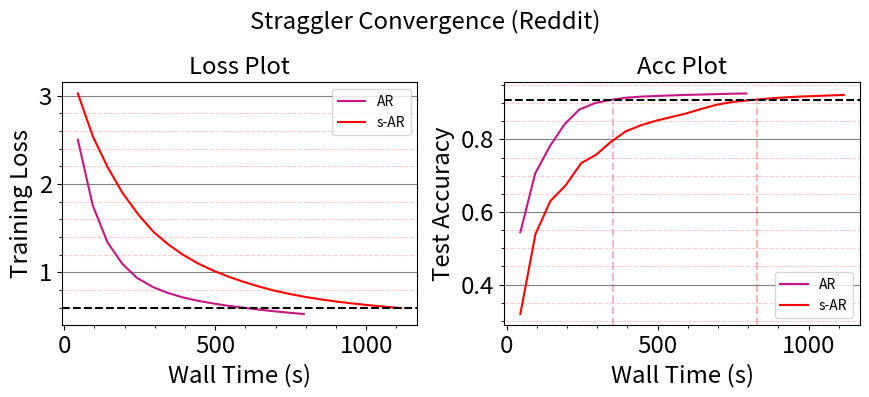

Python code for this plot:
import matplotlib.pyplot as plt
import numpy as np

plt.rc('xtick', labelsize='xx-large')
plt.rc('ytick', labelsize='xx-large')
plt.rc('axes', labelsize='xx-large', titlesize='xx-large')
plt.rcParams['legend.title_fontsize'] = 'xx-large'
plt.rcParams['legend.fontsize'] = 'medium'


# create a figure with a 2x2 grid of subplots
fig, axs = plt.subplots(nrows=1, ncols=2, figsize=(9, 4))


data = [
    [[45.32, 94.41, 143.04, 191.9, 240.64, 293.24, 342.31, 394.69, 443.9, 492.81, 541.76, 590.83, 640.33, 692.61, 741.21, 793.75], [0.5443, 0.7062, 0.7816, 0.8422, 0.8827, 0.9005, 0.9089, 0.9152, 0.9181, 0.9199, 0.9214, 0.9228, 0.9238, 0.925, 0.9261, 0.9269], [2.5026, 1.7609, 1.3428, 1.0991, 0.9381, 0.8346, 0.7675, 0.7144, 0.677, 0.6474, 0.6218, 0.6002, 0.5795, 0.5599, 0.5436, 0.5276]],
    [[45.21, 95.32, 144.75, 194.17, 247.18, 295.96, 345.11, 394.17, 443.45, 493.26, 542.17, 592.54, 641.68, 694.35, 747.45, 799.94, 852.49, 904.94, 957.57, 1009.99, 1063.93, 1116.78], [0.3189, 0.5391, 0.6305, 0.6724, 0.7349, 0.7578, 0.7934, 0.8222, 0.8389, 0.8513, 0.8614, 0.8712, 0.8835, 0.8955, 0.9036, 0.9079, 0.9118, 0.9152, 0.9178, 0.9195, 0.9212, 0.9228], [3.0269, 2.5375, 2.1862, 1.8951, 1.6478, 1.4582, 1.3155, 1.1977, 1.1005, 1.0202, 0.9535, 0.8946, 0.8423, 0.7944, 0.7544, 0.7207, 0.6921, 0.6676, 0.6462, 0.6275, 0.6103, 0.5945]],

    [[46.06, 95.21, 144.05, 193.48, 242.59, 292.05, 341.48, 391.19, 440.85, 489.68, 538.89, 588.89, 637.9, 686.74, 736.62], [0.4016, 0.6562, 0.7217, 0.7742, 0.8235, 0.856, 0.8829, 0.9044, 0.913, 0.9176, 0.9212, 0.9239, 0.9257, 0.9274, 0.9284], [2.9169, 2.2526, 1.7353, 1.3714, 1.1281, 0.9636, 0.8504, 0.7696, 0.709, 0.6631, 0.6262, 0.5959, 0.5713, 0.5505, 0.5323]],

    [[46.23, 95.45, 144.57, 193.86, 243.01, 292.03, 341.08, 390.22, 439.0, 492.51, 541.36, 591.38, 640.5, 689.48, 738.57, 787.37], [0.4953, 0.5897, 0.6557, 0.6965, 0.7502, 0.8037, 0.8238, 0.8465, 0.8624, 0.8787, 0.8853, 0.8925, 0.9019, 0.9107, 0.9165, 0.9197], [2.7586, 2.2652, 1.9875, 1.835, 1.5589, 1.332, 1.1712, 1.0383, 0.9397, 0.8242, 0.7855, 0.7532, 0.7139, 0.6811, 0.6553, 0.6323]],
    # [[45.54, 95.78, 145.21, 194.03, 243.46, 291.87, 342.58, 390.98, 439.92, 489.17, 537.9, 587.46, 636.12, 685.27, 734.87], [0.4233, 0.6159, 0.696, 0.7605, 0.814, 0.8482, 0.8824, 0.9007, 0.9107, 0.916, 0.919, 0.9212, 0.9235, 0.9252, 0.9264], [2.8073, 2.1497, 1.6964, 1.3771, 1.1513, 0.9959, 0.8807, 0.8018, 0.74, 0.6931, 0.6564, 0.6272, 0.6028, 0.5823, 0.5654]]

[[45.64, 95.43, 145.9, 195.75, 245.17, 294.8, 345.22, 395.93, 446.19, 496.11], [0.4738, 0.6529, 0.7315, 0.8024, 0.8382, 0.8871, 0.906, 0.9133, 0.9175, 0.9202], [2.8072, 2.1029, 1.6144, 1.2661, 1.0395, 0.8997, 0.8076, 0.7425, 0.6951, 0.6572]]
]

# plot the data on the subplots and add grid lines
axs[0].plot(data[0][0], data[0][2], 'mediumvioletred', linewidth=1.5, label="AR")
axs[0].plot(data[1][0], data[1][2], 'red', linewidth=1.5, label="s-AR")
# axs[0].plot(data[2][0], data[2][2], 'darkgoldenrod', linewidth=1.5, label="g-arar")
# axs[0].plot(data[3][0], data[3][2], 'navy', linewidth=1.5, label="g-arps")
# axs[0].plot(data[4][0], data[4][2], 'forestgreen', linewidth=1.5, label="p-reduce (P=2)")

axs[0].set_xlabel('Wall Time (s)')
axs[0].set_ylabel('Training Loss')
# axs[0].set_ylim([0, 4])
axs[0].axhline(y = 0.6, color = 'k', linestyle = '--', linewidth=1.5)
axs[0].grid(True, which='major', linestyle='-', color='black', axis='y', alpha=0.5)
axs[0].grid(True, which='minor', linestyle='--', color='red', alpha=0.2, axis='y')
axs[0].minorticks_on()


axs[1].plot(data[0][0], data[0][1], 'mediumvioletred', linewidth=1.5, label="AR")
axs[1].plot(data[1][0], data[1][1], 'red', linewidth=1.5, label="s-AR")
# axs[1].plot(data[2][0], data[2][1], 'darkgoldenrod', linewidth=1.5, label="g-arar")
# axs[1].plot(data[3][0], data[3][1], 'navy', linewidth=1.5, label="g-arps")
# axs[1].plot(data[4][0], data[4][1], 'forestgreen', linewidth=1.5, label="p-reduce (P=2)")

axs[1].set_xlabel('Wall Time (s)')
axs[1].set_ylabel('Test Accuracy')
# axs[1].set_ylim([0.85, 1])
axs[1].axhline(y = 0.91 , color = 'k', linestyle = '--', linewidth=1.5)
axs[1].axvline(x=np.interp(0.91, data[0][1], data[0][0]),linestyle ='--', ymin=0.0, ymax=0.92, alpha=0.3, color='mediumvioletred')
axs[1].axvline(x=np.interp(0.91, data[1][1], data[1][0]),linestyle ='--', ymin=0.0, ymax=0.92, alpha=0.3, color='red')
# axs[1].axvline(x=np.interp(0.91, data[2][1], data[2][0]),linestyle ='--', ymin=0.0, ymax=0.92, alpha=0.3, color='darkgoldenrod')
# axs[1].axvline(x=np.interp(0.91, data[3][1], data[3][0]),linestyle ='--', ymin=0.0, ymax=0.92, alpha=0.3, color='navy')
# axs[1].axvline(x=np.interp(0.91, data[4][1], data[4][0]),linestyle ='--', ymin=0.0, ymax=0.92, alpha=0.3, color='forestgreen')

axs[1].grid(True, which='major', linestyle='-', color='black', axis='y', alpha=0.5)
axs[1].grid(True, which='minor', linestyle='--', color='red', alpha=0.2, axis='y')
axs[1].minorticks_on()

# add a title for the entire figure
fig.suptitle('Straggler Convergence (Reddit)', fontsize='xx-large')
axs[0].set_title('Loss Plot')
axs[1].set_title('Acc Plot')
axs[0].legend()
axs[1].legend()
# adjust spacing between subplots
fig.subplots_adjust(hspace=0.6, wspace=0.4)
plt.tight_layout()
# display the plot
plt.savefig("reddit-straggler-effect.jpg", dpi=600)
plt.show()
